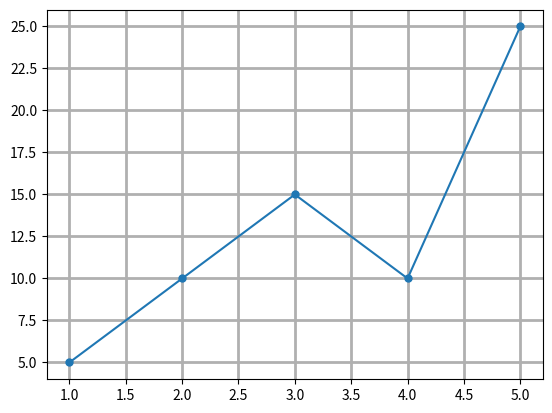

The matplotlib source for this figure:
import matplotlib.pyplot as plt
import numpy as np

# grid() = Helps make plots easier to read by adding reference lines.


x = [1, 2, 3, 4, 5]
y = [5, 10, 15, 10, 25]

plt.grid(axis='both', linewidth=2)
plt.plot(x,y, marker='.', 
         markersize=10)
plt.show()
